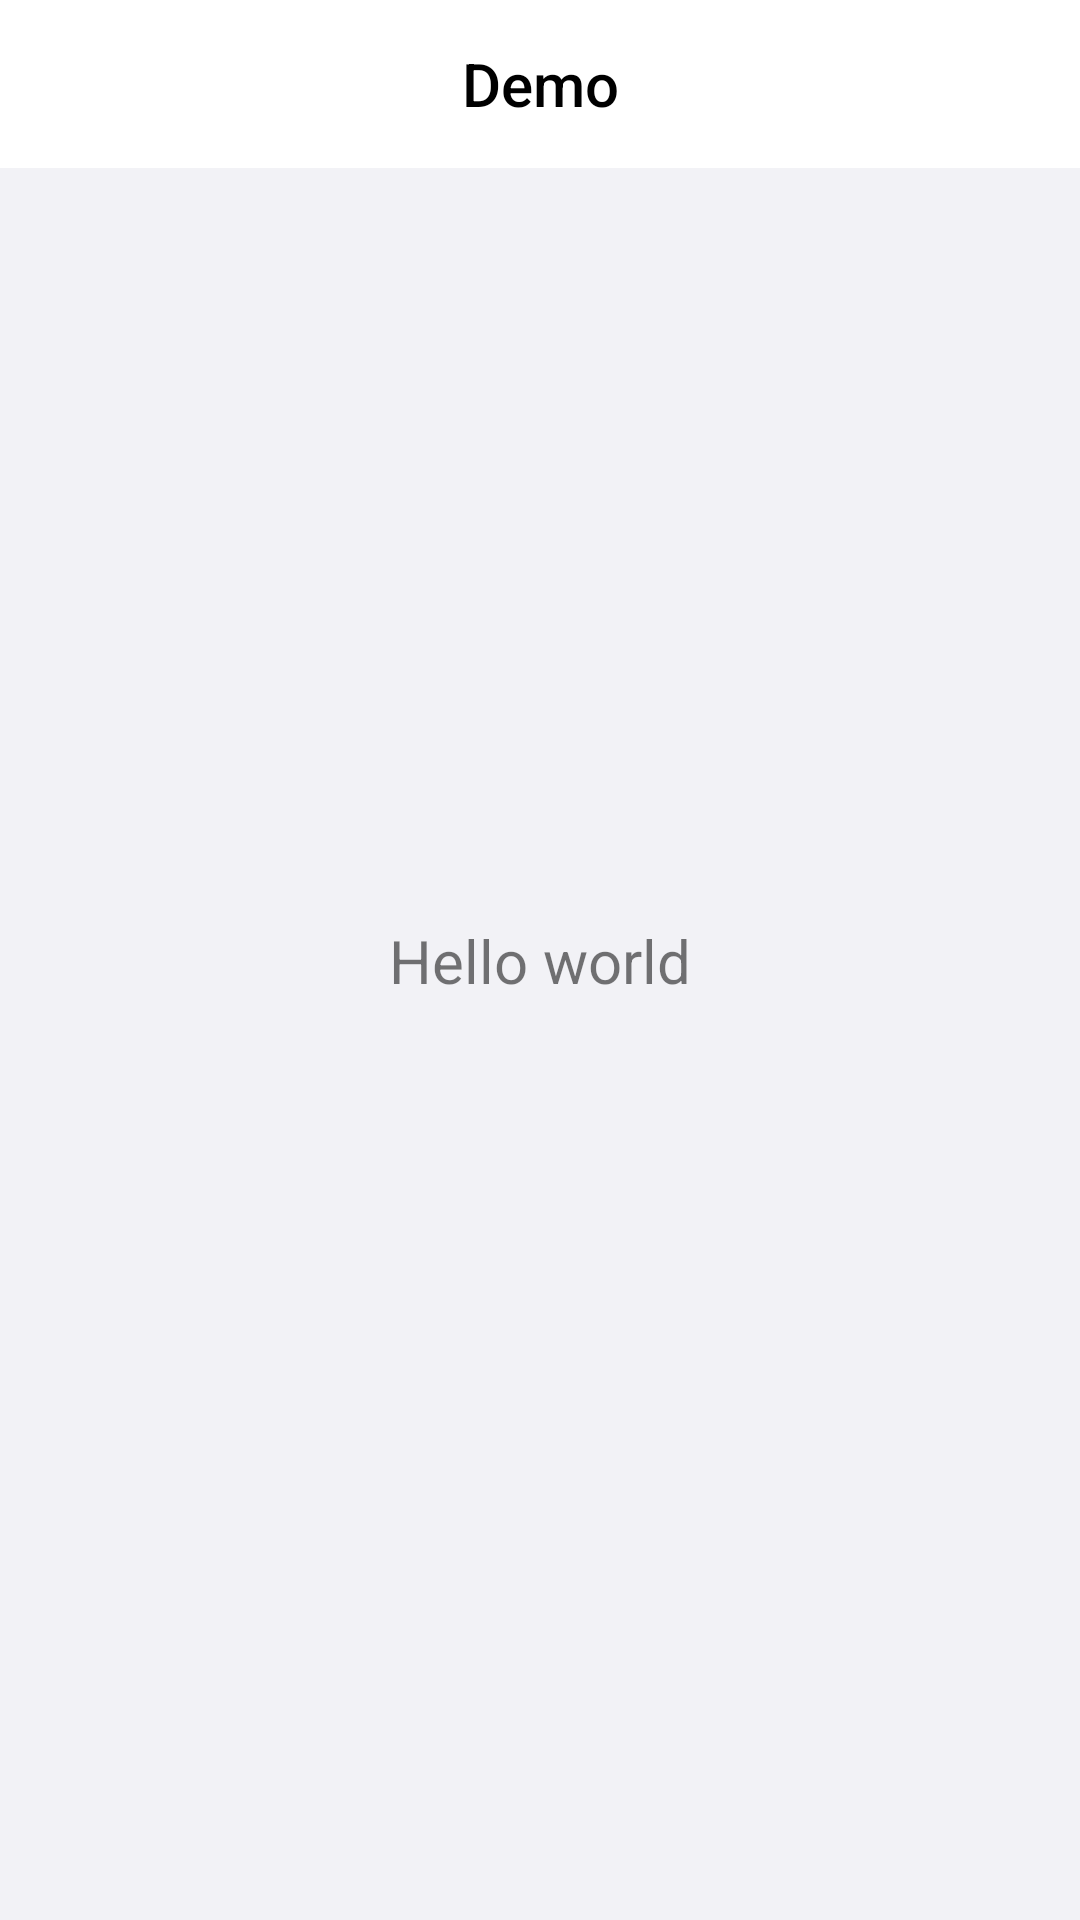

Here is an Android app screen rendered from its layout file. Give the layout XML and the strings, colors and styles it references.
<!-- AndroidManifest.xml: application theme Theme.ProjectTemplate -->
<!-- res/layout/fragment_demo.xml -->
<?xml version="1.0" encoding="utf-8"?>
<layout xmlns:android="http://schemas.android.com/apk/res/android"
    xmlns:app="http://schemas.android.com/apk/res-auto">

    <androidx.constraintlayout.widget.ConstraintLayout
        android:layout_width="match_parent"
        android:layout_height="match_parent"
        android:background="#F2F2F6">

        <com.google.android.material.appbar.AppBarLayout
            android:id="@+id/appbar"
            android:layout_width="match_parent"
            android:layout_height="wrap_content"
            app:layout_constraintTop_toTopOf="parent">

            <com.google.android.material.appbar.MaterialToolbar
                android:id="@+id/toolbar"
                android:layout_width="match_parent"
                android:layout_height="?attr/actionBarSize"
                android:background="@color/white">

                <TextView
                    android:layout_width="wrap_content"
                    android:layout_height="wrap_content"
                    android:layout_gravity="center"
                    android:text="@string/demo_title"
                    android:textAppearance="@style/ToolbarTitle" />

            </com.google.android.material.appbar.MaterialToolbar>
        </com.google.android.material.appbar.AppBarLayout>

        <TextView
            android:id="@+id/textView"
            android:layout_width="wrap_content"
            android:layout_height="wrap_content"
            android:text="@string/demo_hello_world"
            android:textSize="20sp"
            app:layout_constraintBottom_toBottomOf="parent"
            app:layout_constraintEnd_toEndOf="parent"
            app:layout_constraintStart_toStartOf="parent"
            app:layout_constraintTop_toTopOf="parent" />

    </androidx.constraintlayout.widget.ConstraintLayout>
</layout>
<!-- resources referenced by this layout -->
<resources>
  <color name="white">#FFFFFFFF</color>
  <string name="demo_hello_world">Hello world</string>
  <string name="demo_title">Demo</string>
  <style name="ToolbarTitle">
          <item name="android:textColor">@color/black</item>
          <item name="android:textSize">20sp</item>
          <item name="fontFamily">sans-serif-medium</item>
      </style>
  <style name="Theme.ProjectTemplate" parent="Theme.MaterialComponents.Light.NoActionBar.Bridge">
          
          <item name="colorPrimary">@color/black</item>
          <item name="colorPrimaryVariant">@color/gray_500</item>
          <item name="colorOnPrimary">@color/white</item>
          
          <item name="colorSecondary">@color/teal_200</item>
          <item name="colorSecondaryVariant">@color/teal_700</item>
          <item name="colorOnSecondary">@color/black</item>
          
          <item name="android:statusBarColor">?attr/colorPrimaryVariant</item>
          
      </style>
  <color name="black">#FF000000</color>
  <color name="gray_500">#3A3A3A</color>
  <color name="teal_200">#FF03DAC5</color>
  <color name="teal_700">#FF018786</color>
</resources>
